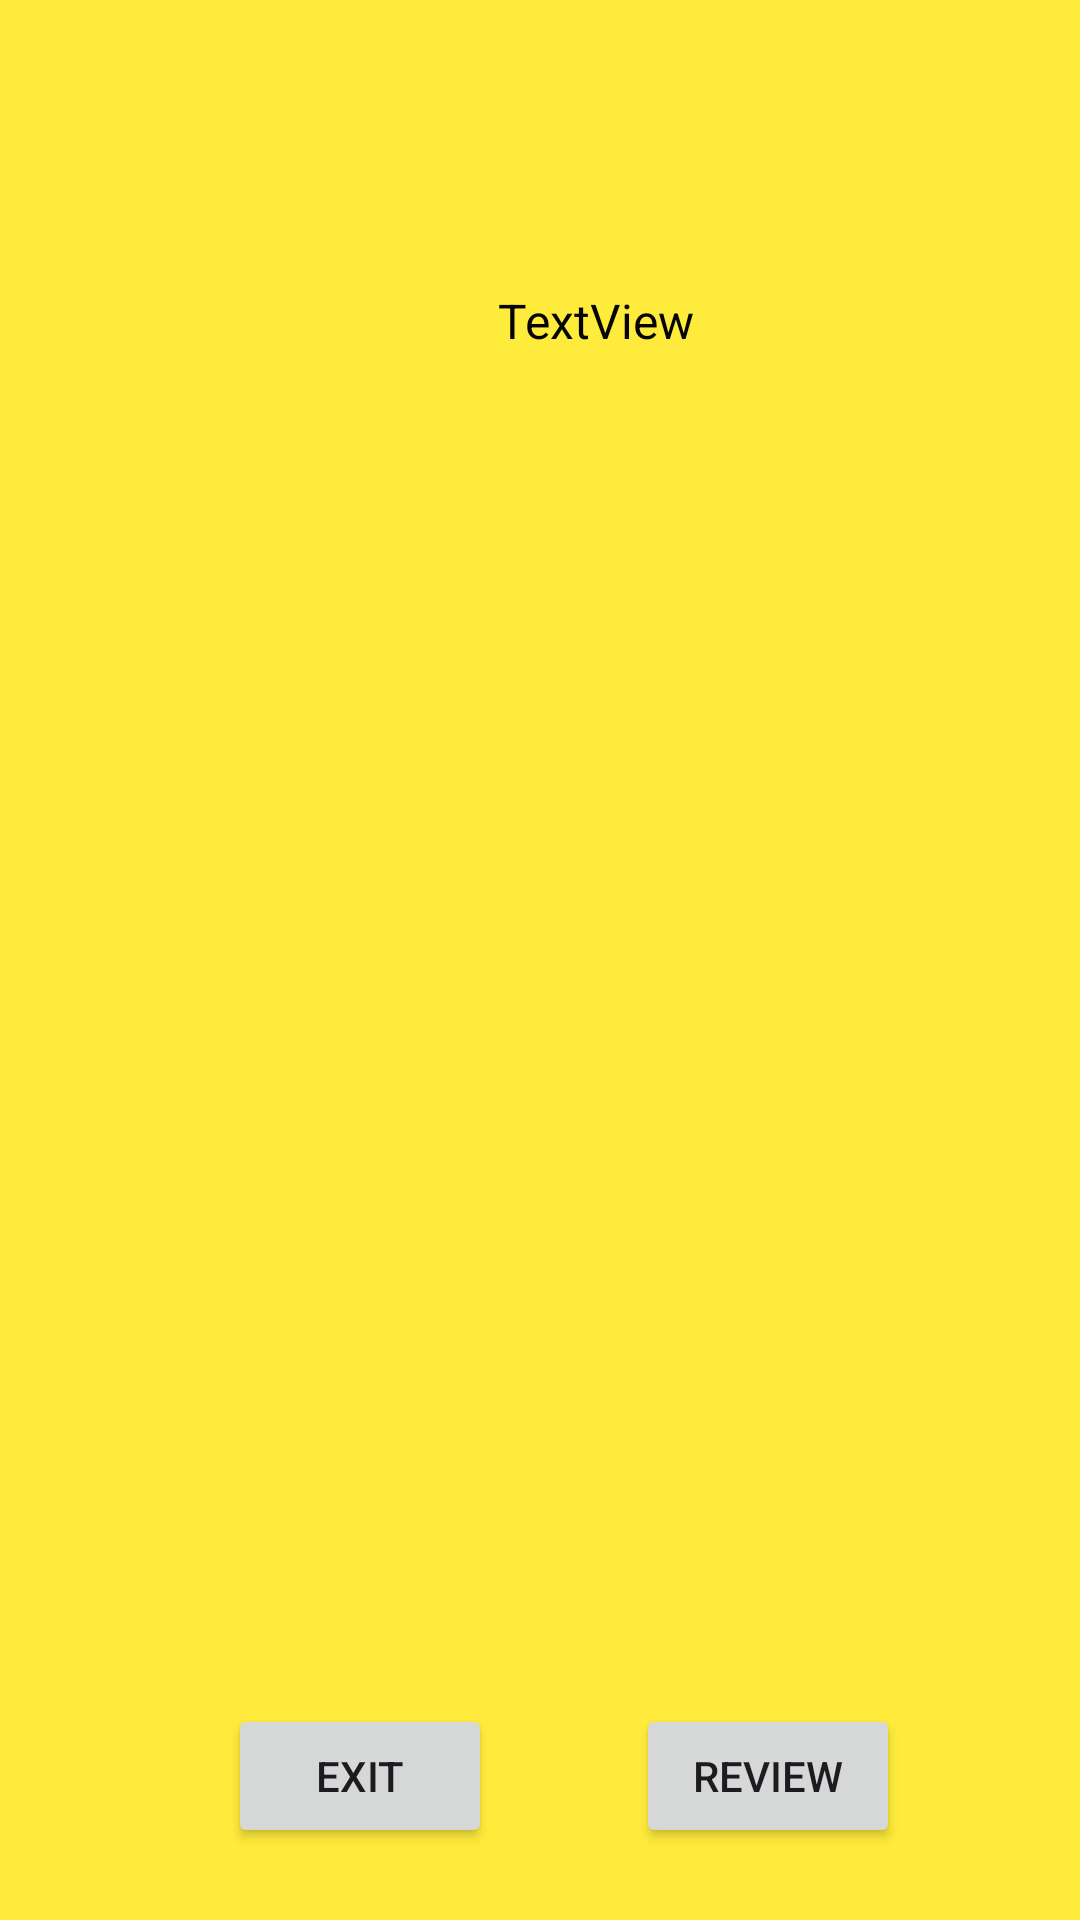

Write the Android layout XML for this screen, with the resource values it uses.
<!-- AndroidManifest.xml: application theme Theme.MyQuizzApp2 -->
<!-- res/layout/activity_main3.xml -->
<?xml version="1.0" encoding="utf-8"?>
<androidx.constraintlayout.widget.ConstraintLayout xmlns:android="http://schemas.android.com/apk/res/android"
    xmlns:app="http://schemas.android.com/apk/res-auto"
    xmlns:tools="http://schemas.android.com/tools"
    android:id="@+id/main"
    android:layout_width="match_parent"
    android:layout_height="match_parent"
    android:background="#FFEB3B"
    tools:context=".MainActivity3">

    <TextView
        android:id="@+id/txtScore"
        android:layout_width="wrap_content"
        android:layout_height="wrap_content"
        android:layout_marginStart="174dp"
        android:layout_marginTop="96dp"
        android:layout_marginEnd="179dp"
        android:text="TextView"
        android:textColor="#040404"
        android:textSize="16sp"
        app:layout_constraintEnd_toEndOf="parent"
        app:layout_constraintHorizontal_bias="0.142"
        app:layout_constraintStart_toStartOf="parent"
        app:layout_constraintTop_toTopOf="parent" />

    <Button
        android:id="@+id/btnExit"
        android:layout_width="wrap_content"
        android:layout_height="wrap_content"
        android:layout_marginStart="76dp"
        android:layout_marginTop="568dp"
        android:text="Exit"
        app:layout_constraintStart_toStartOf="parent"
        app:layout_constraintTop_toTopOf="parent" />

    <Button
        android:id="@+id/btnReview"
        android:layout_width="wrap_content"
        android:layout_height="wrap_content"
        android:layout_marginTop="568dp"
        android:layout_marginEnd="60dp"
        android:text="Review"
        app:layout_constraintEnd_toEndOf="parent"
        app:layout_constraintTop_toTopOf="parent" />
</androidx.constraintlayout.widget.ConstraintLayout>
<!-- resources referenced by this layout -->
<resources>
  <style name="Theme.MyQuizzApp2" parent="Base.Theme.MyQuizzApp2" />
  <style name="Base.Theme.MyQuizzApp2" parent="Theme.Material3.DayNight.NoActionBar">
          
          
      </style>
</resources>
